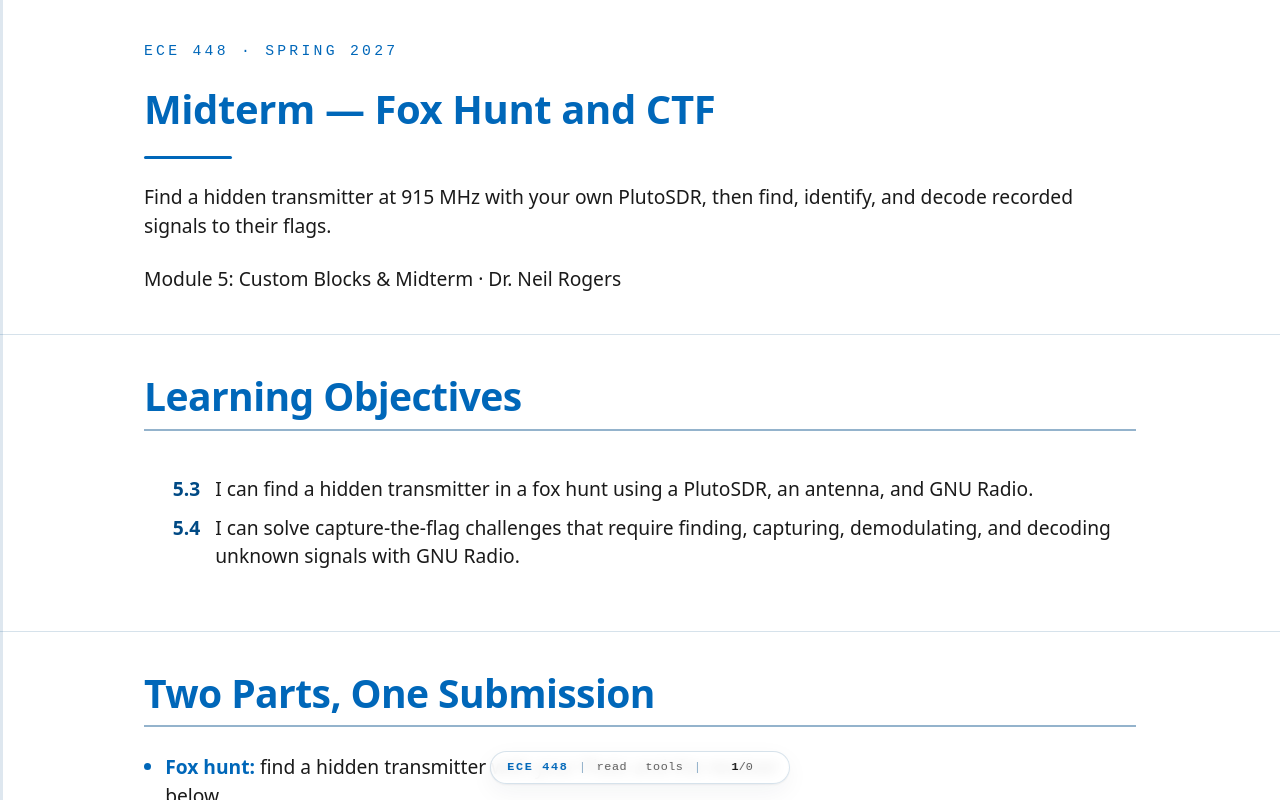

repository: livethisdream/ece448 · page: module05/midterm/index.html · generator: jekyll

---
frame_view: true
---

# Midterm — Fox Hunt and CTF

::::{frame}
:class: title-frame

<div class="course-mark">ECE 448 · Spring 2027</div>

<h1 class="frame-title">Midterm — Fox Hunt and CTF</h1>

<div class="title-rule"></div>

Find a hidden transmitter at 915 MHz with your own PlutoSDR, then find, identify, and decode recorded signals to their flags.

Module 5: Custom Blocks & Midterm · Dr. Neil Rogers
::::

::::{frame} Learning Objectives

<ol class="lo-list" style="--module: '5'; counter-reset: lo 2">
  <li>I can find a hidden transmitter in a fox hunt using a PlutoSDR, an antenna, and GNU Radio.</li>
  <li>I can solve capture-the-flag challenges that require finding, capturing, demodulating, and decoding unknown signals with GNU Radio.</li>
</ol>
::::

::::{frame} Two Parts, One Submission
:::{present}
- **Fox hunt:** find a hidden transmitter with your Pluto and the receiver below.
- **CTF:** decode recordings of unknown signals to their flags.
- Individual and take home. Turn in one PDF.
:::

The midterm uses what you have built since Lesson 4. The fox hunt is a receive problem on the air: a hidden transmitter, a readout of its strength, and your feet. The capture-the-flag is the receive problem in a recording: unknown signals I release as recordings. Both parts are **individual** and **take home**. Work alone, keep your flowgraphs, and turn in one PDF on Gradescope by the date I announce, with the evidence each part asks for below.
::::

::::{frame} The Fox
:::{present}
- Hidden somewhere in the search area, sending short bursts at 915 MHz, low power.
- A PlutoSDR or a LoRa radio. Your receiver must work for either.
- You hunt with your own Pluto and antenna.
:::

The fox is a small transmitter I hide inside a search area, sending short bursts at 915 MHz at low power. It might be a PlutoSDR or it might be a LoRa radio, and the receiver below finds either one, because it measures power in a channel and does not need to decode anything. You hunt with your own PlutoSDR and your own antennas, or the ones that come with the Pluto. I announce the search area and the hours the fox is on the air. Nothing you build for the hunt transmits.
::::

::::{frame} The Fox-Hunt Receiver
:::{present}
- PlutoSDR Source at 1 MS/s, 250 kHz below 915 MHz.
- Spectrum and waterfall for finding the burst.
- Channel power in dBFS, average and peak; ADC level to catch clipping.
:::

<img src="../../viz/img/MT-grc-foxhunt.png"
     alt="The MT-foxhunt flowgraph in GNU Radio Companion: a PlutoSDR Source at 1 MS/s with its LO at 914.75 MHz feeds a frequency sink, a waterfall sink, a Frequency Xlating FIR Filter centered 250 kHz up with a low-pass as wide as the Channel width slider, and a Complex To Float; the channel goes through Complex to Mag^2 into a 100 ms Moving Average and a 2 ms Moving Average with a Max over the last quarter second, each through Log10 to a Number Sink; the I and Q samples go through Abs and Max to a second Number Sink labeled ADC level"
     style="width:100%;max-width:1000px;display:block;margin:0 auto 1rem;">

`MT-foxhunt.grc` is the receiver. The Pluto's LO sits 250 kHz below 915 MHz, so its DC spike from Lesson 5 stays off the fox. A **Frequency Xlating FIR Filter** moves 915 MHz to the center and keeps a channel as wide as the **Channel width** slider. **Complex to Mag^2** turns each sample into power, and the readout shows it in dBFS two ways: the 100 ms average, and the strongest 2 ms in the last quarter second, which catches a short burst the average would smear out. The **ADC level** readout shows the largest I or Q sample; 1.0 is full scale.
::::

::::{frame} What a LoRa Burst Looks Like
:::{present}
- A chirp: a tone that sweeps from one edge of its band to the other.
- Long chirps draw diagonal stripes; short ones fill a block with sharp edges.
- A narrowband signal stays on one line.
:::

<img src="../../viz/img/MT-chirp.png"
     alt="Simulated spectrogram, time across and offset from 915 MHz up: a burst of ten chirps, each a diagonal stripe that climbs from the bottom edge of its band to the top edge and starts again, centered on 915 MHz; below it a narrowband carrier that switches on and off is a horizontal line at minus 300 kHz"
     style="width:100%;max-width:760px;display:block;margin:0 auto 1rem;">

If the fox is a LoRa radio, each burst is a train of **chirps**: a tone that sweeps across the radio's band from one edge to the other, again and again. The figure is simulated and turned on its side, with time across; GNU Radio's waterfall runs time down the screen. Long chirps draw diagonal stripes. Short ones blur into a block with sharp edges at both sides of the band, which a narrowband signal never makes. If the fox is a Pluto, expect whatever burst I send. You do not need to decode either one. Set **Channel width** to cover the burst you see.
::::

::::{frame} Hunting With One Antenna
:::{present}
- Find the burst on the waterfall, then watch the Peak readout.
- Turn slowly: your body blocks the signal when the fox is behind you.
- Walk toward the strongest reading and take a new bearing.
:::

The Pluto's antennas hear all directions about equally, so your body is the direction finder. Hold the Pluto close against your chest and turn slowly through a full circle, stopping for each burst. The reading drops by several dB when your body sits between the antenna and the fox, so the fox is **behind you at the lowest reading**. That null is sharper than the peak, so use it for the bearing. Walk that way, then stop and take a new bearing. The readings jump with every step, so compare several bursts before you trust a change.
::::

::::{frame} Up Close: Lower the Gain
:::{present}
- Near the fox the ADC clips, as in Lessons 4 and 5.
- When ADC level reaches 1.0, the readout stops rising: lower RX gain.
- Compare readings only at the same gain.
:::

<img src="../../viz/img/MT-foxhunt-sim.png"
     alt="The fox-hunt receiver running on a simulated chirp burst, its plots titled SIMULATED: the RX gain slider at 40 dB and Channel width at 200000 Hz, a spectrum around 915 MHz with a small bump near 915.000 MHz, a waterfall with faint diagonal chirp marks near 915 MHz, the Channel power readout at about minus 24 dBFS average and peak, and the ADC level readout at 0.067"
     style="width:100%;max-width:820px;display:block;margin:0 auto 1rem;">

Lesson 4 showed what happens when a signal is bigger than the ADC's range: the samples clip, the spectrum grows false signals, and a stronger signal no longer reads stronger. Close to the fox that is your hunt. When the **ADC level** readout reaches 1.0, the power readout stops rising, so every step looks the same. Lower **RX gain** by 10 dB and keep going. A reading means something only together with its gain, so log both. Within a few meters, even 0 dB can clip; take the antenna off and the Pluto still hears the fox.
::::

::::{frame} Fox Hunt: Steps
:class: read-only

1. Put `MT-foxhunt.grc` in a folder, open it in GRC, plug in your Pluto with an antenna on its RX port, and run it. If GRC cannot find the Pluto, the Lesson 5 page has the install checks and the macOS URI note.
2. With the fox on the air, start at RX gain 40 dB and watch the waterfall near 915 MHz. When a burst appears, set **Channel width** to cover it, between about 125 and 250 kHz, and watch the **Peak** readout jump with each burst.
3. Screenshot the whole window the first time you see the fox, for **far**.
4. Take a bearing by body shielding: hold the Pluto against your chest, turn through a full circle in steps of about 45°, and record the Peak reading at each step over two or three bursts. The fox is opposite your lowest reading. Write down where you stood, the compass bearing to the fox, the peak reading, and the RX gain.
5. Walk along that bearing, and take a new bearing whenever the reading has climbed by about 10 dB or the path turns. Each bearing goes in your log.
6. When **ADC level** reaches 1.0, lower RX gain by 10 dB and note it in the log. Near the fox, take the antenna off if 0 dB still clips.
7. When you find the fox, do not touch or move it. Screenshot the window beside it for **near**, and photograph where it sits.
::::

::::{frame} Fox Hunt: What to Turn In
:class: read-only

- **Where the fox was**: the building and room or spot, a photo of where it sits, and the time you found it.
- **Two screenshots** of the receiver window: **far**, when you first saw the fox, and **near**, beside it. Each shows the waterfall, the readouts, and the RX gain.
- **A bearing log** of at least four bearings: the time, where you stood, the compass bearing to the fox, the Peak reading in dBFS, and the RX gain.
- **Two or three sentences** on what worked: where the body null helped, and where the gain or reflections fooled you.
::::

::::{frame} Capture the Flag
:::{present}
- A set of SigMF recordings of unknown signals, which I release.
- Find, identify, demodulate, and decode each one in GNU Radio.
- Each recovered flag is worth points.
:::

The second part is a set of recordings of unknown signals, which I release with the midterm. Each is a SigMF pair like the L7 Lab's test files: the samples in `.sigmf-data`, and the datatype, sample rate, and center frequency in `.sigmf-meta`. For each recording, find the signal, identify it, demodulate and decode it in GNU Radio, and recover its **flag**, a line of text. Each flag is worth points, and a flag counts only with its writeup. Some signals may be ones Module 6 covers in depth; the lesson pages on this site are yours to read ahead.
::::

::::{frame} Find, Demodulate, Decode
:::{present}
- Read the meta file, then look: spectrum, waterfall, time.
- Name the modulation, then move it to the center at a rate you know.
- Build or reuse the receiver that fits, and read the flag.
:::

Work each recording from the outside in. Read the `.sigmf-meta` first: the datatype tells you how to open it, and the sample rate sets every display. Play it through a **SigMF Source (Minimal)** and **Throttle** into a frequency sink, a waterfall, and a time sink, and find the signal. Ask what changes: the amplitude, the frequency, or the phase, and how fast. Then move the signal to 0 Hz with a **Frequency Xlating FIR Filter**, decimate to a rate the receiver you need expects, and build or reuse that receiver from the lesson that fits.
::::

::::{frame} Identifying a Signal
:class: read-only

Ask these of every recording, in order, and write the answers down; they become your writeup.

1. **How do I open it?** The `.sigmf-meta` gives the datatype. `cf32_le` is complex float. `ci16_le` is interleaved 16-bit I and Q: in the SigMF Source choose complex short, and follow it with **IShort To Complex**, scaled by 1/32768.
2. **Where is it?** On the spectrum and waterfall, find its offset from the center frequency, and whether it is on all the time, in bursts, or hopping.
3. **How wide is it?** Its bandwidth on the spectrum points at its rate: a few hundred hertz for a keyed tone, a few kilohertz for voice, wider for fast data.
4. **What changes?** Look at the magnitude and the phase or frequency on a time sink after moving it to 0 Hz. On and off is keying; two or more frequencies is FSK; steady magnitude with jumps in phase is PSK, which a constellation sink shows as points; a wandering amplitude is AM or PAM.
5. **How fast?** The shortest pulse or symbol sets the symbol rate, and the symbol rate sets the samples per symbol your receiver needs.
6. **What is the message?** Audio you can hear, tones you can name, or bits to pack into bytes. Framed packets need the access code and header your lesson receivers use.
::::

::::{frame} CTF: What to Turn In
:class: read-only

For each challenge you solve:

- **The flag**, exactly as you recovered it.
- **A screenshot of your flowgraph** in GRC, with the display or text output that shows the flag.
- **How you identified the signal**, in a few sentences: what the waterfall, spectrum, or time sink showed, which modulation that pointed to, and the settings you chose (offset, decimation, symbol rate, and the like).

A flag without its writeup does not count. Partial work on an unsolved challenge, such as a correct identification and a demodulated signal that you could not decode, is worth reporting; it can earn partial credit.
::::

::::{frame} Rules and Grading
:class: read-only

**Rules.** Work alone. You may use this course site, your own flowgraphs and notes, the GNU Radio wiki, and PySDR. You may not discuss the fox's location or any challenge with anyone but me until the midterm closes. Generative AI is not allowed (syllabus, Authorized resources). The hunt is receive only: never transmit at any time during the midterm.

| Part | What earns credit | Weight |
| :-- | :-- | --: |
| Fox hunt | Found the fox: its location, with a photo | 20% |
| | Evidence: the far and near screenshots and the bearing log | 20% |
| CTF | Points for each flag, counted only with its writeup | 50% |
| | Quality of the writeups: identification and flowgraph | 10% |
::::

::::{frame} Downloads
:class: read-only doc-links

- <a class="doc-link" href="../../grc/MT-foxhunt.grc" download>MT-foxhunt.grc</a>: the fox-hunt receiver. It needs a PlutoSDR in extended-frequency mode, so it was compiled under GNU Radio 3.10 but not run here on a radio.
- I release the CTF recordings when the midterm opens. GRC 3.10 marks the SigMF Source (Minimal) block as deprecated and warns when the flowgraph loads; the warning is harmless.
- The L7 Lab page shows how to play a `.sigmf-data` file through a File Source; the SigMF Source (Minimal) does the same and reads the sample rate for you.
::::

::::{frame} Looking Ahead
:::{present}
- Module 6 builds the receivers for real signals: CW, DTMF, HD Radio, PSK, hopping, and more.
- Keep your midterm flowgraphs; they are a start on Module 6.
:::

Module 6 starts with Lesson 12, CW, and works through the signals you meet on the air, from keypad tones to aircraft. Keep every flowgraph you build for the midterm; several will help there.
::::
